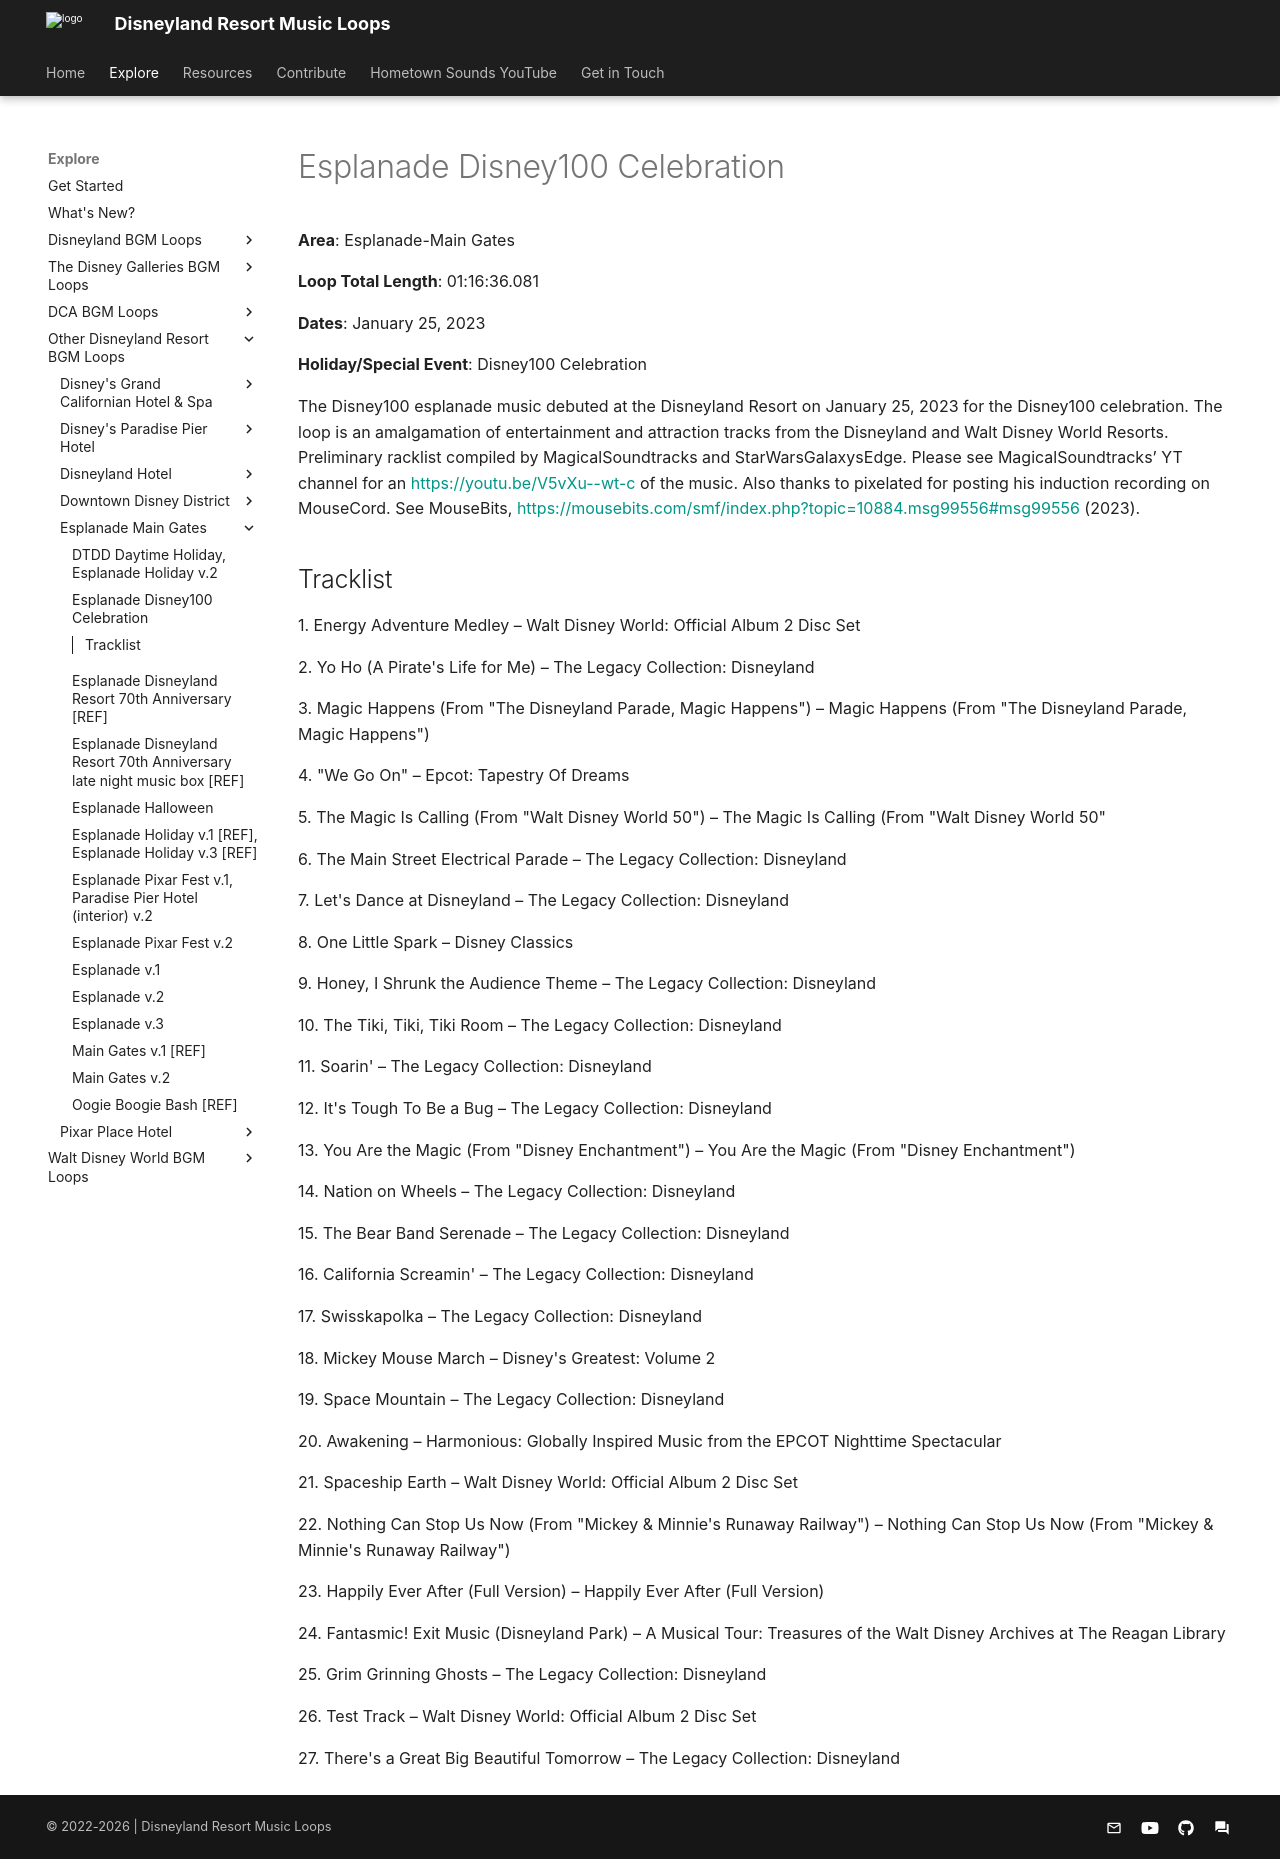

repository: SSrustworthy/DLRML-docs · page: explore/Other/Esplanade-Main Gates/Esplanade_Disney100_Celebration/index.html · generator: mkdocs

# Esplanade Disney100 Celebration

**Area**: Esplanade-Main Gates

**Loop Total Length**: 01:16:36.081

**Dates**: January 25, 2023

**Holiday/Special Event**: Disney100 Celebration

The Disney100 esplanade music debuted at the Disneyland Resort on January 25, 2023 for the Disney100 celebration. The loop is an amalgamation of entertainment and attraction tracks from the Disneyland and Walt Disney World Resorts. Preliminary racklist compiled by MagicalSoundtracks and StarWarsGalaxysEdge. Please see MagicalSoundtracks’ YT channel for an [https://youtu.be/V5vXu--wt-c](https://youtu.be/V5vXu--wt-c) of the music. Also thanks to pixelated for posting his induction recording on MouseCord. See MouseBits, [https://mousebits.com/smf/index.php?topic=10884.msg99556#msg99556](https://mousebits.com/smf/index.php?topic=10884.msg99556#msg99556) (2023).

## Tracklist

1\. Energy Adventure Medley – Walt Disney World: Official Album 2 Disc Set



2\. Yo Ho (A Pirate's Life for Me) – The Legacy Collection: Disneyland



3\. Magic Happens (From "The Disneyland Parade, Magic Happens") – Magic Happens (From "The Disneyland Parade, Magic Happens")



4\. "We Go On" – Epcot: Tapestry Of Dreams



5\. The Magic Is Calling (From "Walt Disney World 50") – The Magic Is Calling (From "Walt Disney World 50"



6\. The Main Street Electrical Parade – The Legacy Collection: Disneyland



7\. Let's Dance at Disneyland – The Legacy Collection: Disneyland



8\. One Little Spark – Disney Classics



9\. Honey, I Shrunk the Audience Theme – The Legacy Collection: Disneyland



10\. The Tiki, Tiki, Tiki Room – The Legacy Collection: Disneyland



11\. Soarin' – The Legacy Collection: Disneyland



12\. It's Tough To Be a Bug – The Legacy Collection: Disneyland



13\. You Are the Magic (From "Disney Enchantment") – You Are the Magic (From "Disney Enchantment")



14\. Nation on Wheels – The Legacy Collection: Disneyland



15\. The Bear Band Serenade – The Legacy Collection: Disneyland



16\. California Screamin' – The Legacy Collection: Disneyland



17\. Swisskapolka – The Legacy Collection: Disneyland



18\. Mickey Mouse March – Disney's Greatest: Volume 2



19\. Space Mountain – The Legacy Collection: Disneyland



20\. Awakening – Harmonious: Globally Inspired Music from the EPCOT Nighttime Spectacular



21\. Spaceship Earth – Walt Disney World: Official Album 2 Disc Set



22\. Nothing Can Stop Us Now (From "Mickey & Minnie's Runaway Railway") – Nothing Can Stop Us Now (From "Mickey & Minnie's Runaway Railway")



23\. Happily Ever After (Full Version) – Happily Ever After (Full Version)



24\. Fantasmic! Exit Music (Disneyland Park) – A Musical Tour: Treasures of the Walt Disney Archives at The Reagan Library



25\. Grim Grinning Ghosts – The Legacy Collection: Disneyland



26\. Test Track – Walt Disney World: Official Album 2 Disc Set



27\. There's a Great Big Beautiful Tomorrow – The Legacy Collection: Disneyland
